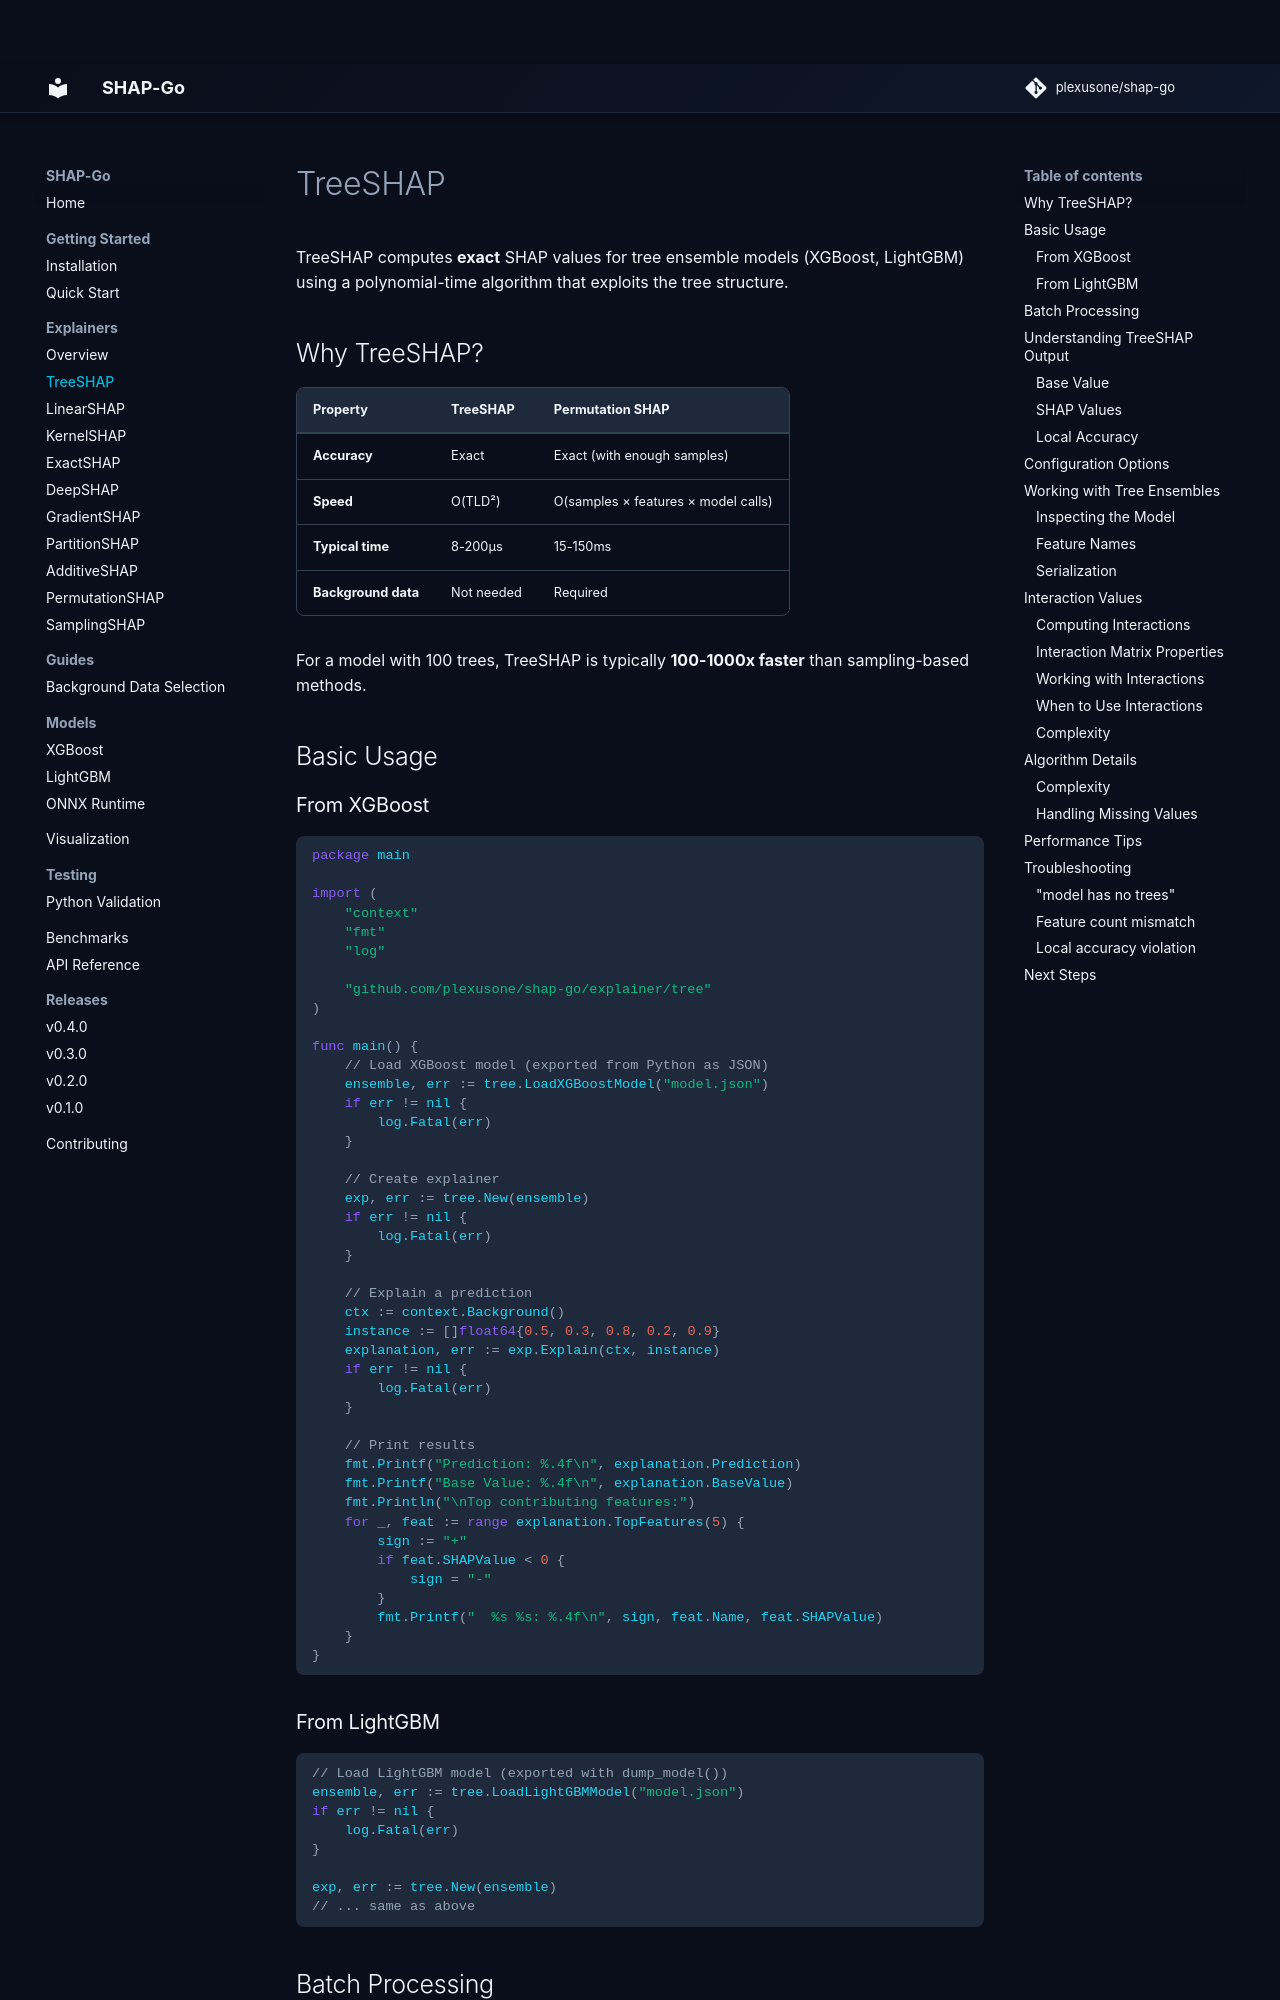

repository: plexusone/shap-go · page: explainers/treeshap/index.html · generator: mkdocs

# TreeSHAP

TreeSHAP computes **exact** SHAP values for tree ensemble models (XGBoost, LightGBM) using a polynomial-time algorithm that exploits the tree structure.

## Why TreeSHAP?

| Property | TreeSHAP | Permutation SHAP |
|----------|----------|------------------|
| **Accuracy** | Exact | Exact (with enough samples) |
| **Speed** | O(TLD²) | O(samples × features × model calls) |
| **Typical time** | 8-200μs | 15-150ms |
| **Background data** | Not needed | Required |

For a model with 100 trees, TreeSHAP is typically **100-1000x faster** than sampling-based methods.

## Basic Usage

### From XGBoost

```go
package main

import (
    "context"
    "fmt"
    "log"

    "github.com/plexusone/shap-go/explainer/tree"
)

func main() {
    // Load XGBoost model (exported from Python as JSON)
    ensemble, err := tree.LoadXGBoostModel("model.json")
    if err != nil {
        log.Fatal(err)
    }

    // Create explainer
    exp, err := tree.New(ensemble)
    if err != nil {
        log.Fatal(err)
    }

    // Explain a prediction
    ctx := context.Background()
    instance := []float64{0.5, 0.3, 0.8, 0.2, 0.9}
    explanation, err := exp.Explain(ctx, instance)
    if err != nil {
        log.Fatal(err)
    }

    // Print results
    fmt.Printf("Prediction: %.4f\n", explanation.Prediction)
    fmt.Printf("Base Value: %.4f\n", explanation.BaseValue)
    fmt.Println("\nTop contributing features:")
    for _, feat := range explanation.TopFeatures(5) {
        sign := "+"
        if feat.SHAPValue < 0 {
            sign = "-"
        }
        fmt.Printf("  %s %s: %.4f\n", sign, feat.Name, feat.SHAPValue)
    }
}
```

### From LightGBM

```go
// Load LightGBM model (exported with dump_model())
ensemble, err := tree.LoadLightGBMModel("model.json")
if err != nil {
    log.Fatal(err)
}

exp, err := tree.New(ensemble)
// ... same as above
```
